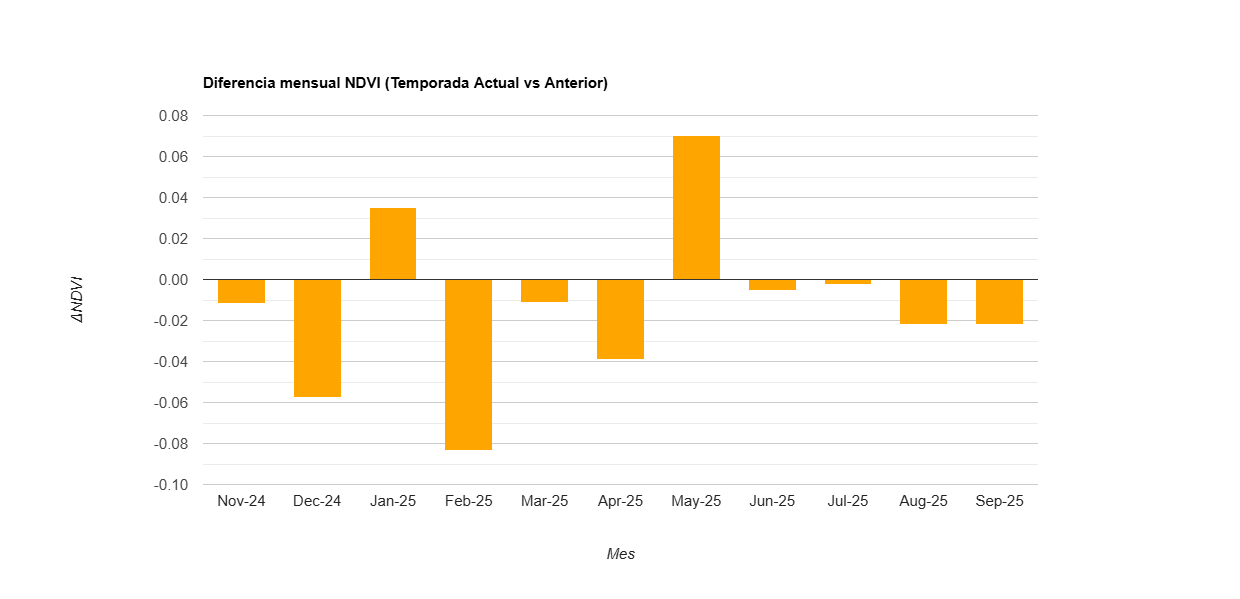

The table this chart was drawn from, first rows:
label, diff
Nov-24, -0.012
Dec-24, -0.058
Jan-25, 0.035
Feb-25, -0.083
Mar-25, -0.011
Apr-25, -0.039
May-25, 0.07
Jun-25, -0.005
Jul-25, -0.003
Aug-25, -0.022
Sep-25, -0.022
